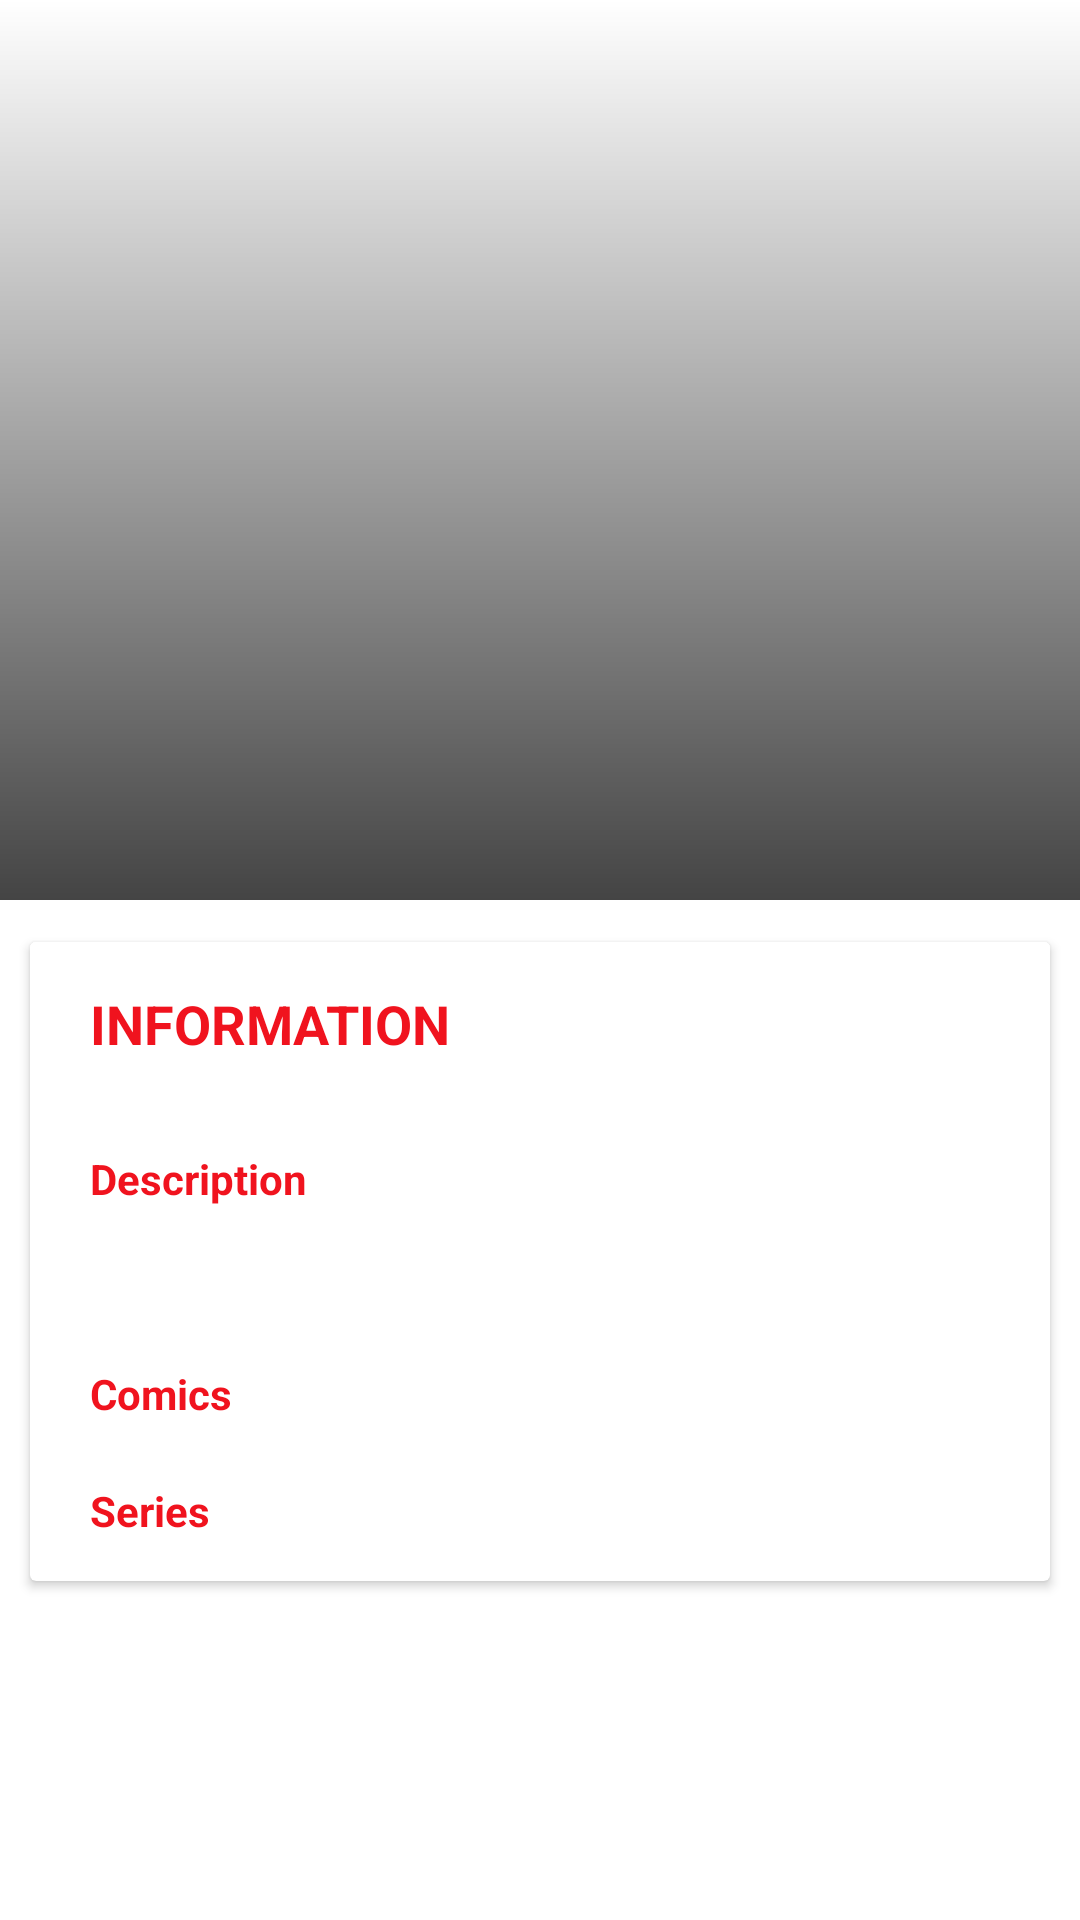

Layout XML and referenced resources for this Android screen:
<!-- AndroidManifest.xml: application theme Theme.MarvelCharacters -->
<!-- res/layout/fragment_character_detail.xml -->
<?xml version="1.0" encoding="utf-8"?>
<androidx.coordinatorlayout.widget.CoordinatorLayout xmlns:android="http://schemas.android.com/apk/res/android"
    xmlns:app="http://schemas.android.com/apk/res-auto"
    xmlns:tools="http://schemas.android.com/tools"
    android:id="@+id/main_content"
    android:layout_width="match_parent"
    android:layout_height="match_parent"
    android:background="@color/white"
    android:fitsSystemWindows="true">

    <com.google.android.material.appbar.AppBarLayout
        android:id="@+id/appbar"
        android:layout_width="match_parent"
        android:layout_height="wrap_content"
        android:theme="@style/ThemeOverlay.AppCompat.Dark.ActionBar">

        <com.google.android.material.appbar.CollapsingToolbarLayout
            android:id="@+id/collapsing_toolbar"
            android:layout_width="match_parent"
            android:layout_height="match_parent"
            android:fitsSystemWindows="true"
            app:contentScrim="?attr/colorPrimary"
            app:layout_scrollFlags="scroll|exitUntilCollapsed">

            <FrameLayout
                android:layout_width="match_parent"
                android:layout_height="300dp"
                android:fitsSystemWindows="true"
                app:layout_collapseMode="parallax">

                <androidx.constraintlayout.widget.ConstraintLayout
                    android:id="@+id/title_layout"
                    android:layout_width="fill_parent"
                    android:layout_height="match_parent">

                    <androidx.appcompat.widget.AppCompatImageView
                        android:id="@+id/characterImage"
                        android:layout_width="fill_parent"
                        android:layout_height="350dp"
                        android:background="@color/white"
                        android:scaleType="fitXY"
                        app:layout_constraintBottom_toBottomOf="parent"
                        app:layout_constraintEnd_toEndOf="parent"
                        app:layout_constraintStart_toStartOf="parent"
                        app:layout_constraintTop_toTopOf="parent"
                        tools:src="@drawable/image_not_available" />

                </androidx.constraintlayout.widget.ConstraintLayout>

                <View
                    android:layout_width="match_parent"
                    android:layout_height="wrap_content"
                    android:background="@drawable/actionbar_overlay" />
            </FrameLayout>


            <androidx.appcompat.widget.Toolbar
                android:id="@+id/toolbarCharacter"
                android:layout_width="match_parent"
                android:layout_height="?attr/actionBarSize"
                app:layout_collapseMode="pin"
                app:popupTheme="@style/ThemeOverlay.AppCompat.Light"
                app:theme="@style/ToolBarStyle"
                tools:title="Character name" />


        </com.google.android.material.appbar.CollapsingToolbarLayout>
    </com.google.android.material.appbar.AppBarLayout>


    <androidx.core.widget.NestedScrollView
        android:layout_width="match_parent"
        android:layout_height="match_parent"
        app:layout_behavior="@string/appbar_scrolling_view_behavior">

        <androidx.cardview.widget.CardView
            android:layout_width="match_parent"
            android:layout_height="wrap_content"
            android:layout_marginStart="10dp"
            android:layout_marginTop="14dp"
            android:layout_marginEnd="10dp"
            android:layout_marginBottom="14dp">


            <androidx.constraintlayout.widget.ConstraintLayout
                android:layout_width="match_parent"
                android:layout_height="match_parent"
                android:layout_marginBottom="14dp"
                android:background="@color/white"
                android:orientation="vertical">


                <TextView
                    android:id="@+id/characterDetail"
                    style="@style/TextViewStyleHeader"
                    android:layout_width="match_parent"
                    android:layout_height="wrap_content"
                    android:text="@string/character_info"
                    app:layout_constraintStart_toStartOf="parent"
                    app:layout_constraintTop_toTopOf="parent" />


                <TextView
                    android:id="@+id/characterDescriptionLabel"
                    style="@style/LabelTextViewStyle"
                    android:text="@string/character_description"
                    app:layout_constraintStart_toStartOf="parent"
                    app:layout_constraintTop_toBottomOf="@+id/characterDetail" />


                <TextView
                    android:id="@+id/characterDescription"
                    style="@style/FieldTextViewStyle"
                    app:layout_constraintStart_toStartOf="parent"
                    app:layout_constraintTop_toBottomOf="@+id/characterDescriptionLabel"
                    tools:text="Lorem ipsum dolor sit amet, consectetur adipiscing elit, sed do eiusmod tempor incididunt ut labore et dolore magna aliqua. Ut enim ad minim veniam, quis nostrud exercitation ullamco laboris nisi ut aliquip ex ea commodo consequat. Duis aute irure dolor in reprehenderit in voluptate velit esse cillum dolore eu fugiat nulla pariatur. Excepteur sint occaecat cupidatat non proident, sunt in culpa qui officia deserunt mollit anim id est laborum" />


                <TextView
                    android:id="@+id/characterComicsLabel"
                    style="@style/LabelTextViewStyle"
                    android:text="@string/character_comics"
                    app:layout_constraintStart_toStartOf="parent"
                    app:layout_constraintTop_toBottomOf="@+id/characterDescription" />

                <androidx.recyclerview.widget.RecyclerView
                    android:id="@+id/rvComics"
                    android:layout_width="0dp"
                    android:layout_height="wrap_content"
                    android:orientation="horizontal"
                    app:layoutManager="androidx.recyclerview.widget.LinearLayoutManager"
                    app:layout_constraintEnd_toEndOf="parent"
                    app:layout_constraintStart_toStartOf="parent"
                    app:layout_constraintTop_toBottomOf="@+id/characterComicsLabel"
                    tools:listitem="@layout/item_comic" />

                <TextView
                    android:id="@+id/characterSeriesLabel"
                    style="@style/LabelTextViewStyle"
                    android:text="@string/character_series"
                    app:layout_constraintStart_toStartOf="parent"
                    app:layout_constraintTop_toBottomOf="@+id/rvComics" />

                <androidx.recyclerview.widget.RecyclerView
                    android:id="@+id/rvSeries"
                    android:layout_width="0dp"
                    android:layout_height="wrap_content"
                    android:orientation="horizontal"
                    app:layoutManager="androidx.recyclerview.widget.LinearLayoutManager"
                    app:layout_constraintEnd_toEndOf="parent"
                    app:layout_constraintStart_toStartOf="parent"
                    app:layout_constraintTop_toBottomOf="@+id/characterSeriesLabel"
                    tools:listitem="@layout/item_series" />


            </androidx.constraintlayout.widget.ConstraintLayout>

        </androidx.cardview.widget.CardView>


    </androidx.core.widget.NestedScrollView>


</androidx.coordinatorlayout.widget.CoordinatorLayout>
<!-- res/layout/item_comic.xml (included above) -->
<?xml version="1.0" encoding="utf-8"?>
<androidx.constraintlayout.widget.ConstraintLayout xmlns:android="http://schemas.android.com/apk/res/android"
    xmlns:app="http://schemas.android.com/apk/res-auto"
    xmlns:tools="http://schemas.android.com/tools"
    android:layout_width="wrap_content"
    android:layout_height="wrap_content"
    android:background="?attr/selectableItemBackground"
    android:orientation="vertical"
    android:padding="16dp">

    <androidx.appcompat.widget.AppCompatImageView
        android:id="@+id/comicCover"
        android:layout_width="110dp"
        android:layout_height="160dp"
        android:layout_alignParentStart="true"
        android:layout_centerVertical="true"
        android:layout_marginStart="8dp"
        android:layout_marginEnd="16dp"
        android:scaleType="fitXY"
        app:layout_constraintEnd_toEndOf="parent"
        app:layout_constraintStart_toStartOf="parent"
        app:layout_constraintTop_toTopOf="parent"
        tools:src="@drawable/image_not_available" />

    <androidx.appcompat.widget.AppCompatTextView
        android:id="@+id/comicTitle"
        android:layout_width="0dp"
        android:layout_height="wrap_content"
        android:layout_alignParentTop="true"
        android:layout_marginTop="5dp"
        android:ellipsize="end"
        android:gravity="center"
        style="@style/ItemViewStyle"
        android:lines="6"
        app:layout_constraintEnd_toEndOf="@+id/comicCover"
        app:layout_constraintStart_toStartOf="@+id/comicCover"
        app:layout_constraintTop_toBottomOf="@+id/comicCover"
        tools:text="All-New Guardians of the Galaxy Vol. 3: Infinity Quest (Trade Paperback" />

    <androidx.appcompat.widget.AppCompatTextView
        android:id="@+id/comicPrice"
        android:layout_width="wrap_content"
        android:layout_height="wrap_content"
        android:layout_alignParentTop="true"
        android:layout_marginTop="15dp"
        android:gravity="center"
        android:textStyle="bold"
        style="@style/ItemViewStyle"
        app:layout_constraintEnd_toEndOf="@+id/comicCover"
        app:layout_constraintStart_toStartOf="@+id/comicCover"
        app:layout_constraintTop_toBottomOf="@+id/comicTitle"
        tools:text="2.99" />

</androidx.constraintlayout.widget.ConstraintLayout>
<!-- res/layout/item_series.xml (included above) -->
<?xml version="1.0" encoding="utf-8"?>
<androidx.constraintlayout.widget.ConstraintLayout xmlns:android="http://schemas.android.com/apk/res/android"
    xmlns:app="http://schemas.android.com/apk/res-auto"
    xmlns:tools="http://schemas.android.com/tools"
    android:layout_width="wrap_content"
    android:layout_height="wrap_content"
    android:background="?attr/selectableItemBackground"
    android:orientation="vertical"
    android:padding="16dp">

    <androidx.appcompat.widget.AppCompatImageView
        android:id="@+id/seriesCover"
        android:layout_width="110dp"
        android:layout_height="160dp"
        android:layout_alignParentStart="true"
        android:layout_centerVertical="true"
        android:layout_marginStart="8dp"
        android:layout_marginEnd="16dp"
        android:scaleType="fitXY"
        app:layout_constraintEnd_toEndOf="parent"
        app:layout_constraintStart_toStartOf="parent"
        app:layout_constraintTop_toTopOf="parent"
        tools:src="@drawable/image_not_available" />

    <androidx.appcompat.widget.AppCompatTextView
        android:id="@+id/seriesTitle"
        android:layout_width="0dp"
        android:layout_height="wrap_content"
        android:layout_alignParentTop="true"
        android:layout_marginTop="5dp"
        android:ellipsize="end"
        android:gravity="center"
        android:lines="6"
        style="@style/ItemViewStyle"
        app:layout_constraintEnd_toEndOf="@+id/seriesCover"
        app:layout_constraintStart_toStartOf="@+id/seriesCover"
        app:layout_constraintTop_toBottomOf="@+id/seriesCover"
        tools:text="All-New Guardians of the Galaxy Vol. 3: Infinity Quest (Trade Paperback" />

</androidx.constraintlayout.widget.ConstraintLayout>
<!-- resources referenced by this layout -->
<resources>
  <color name="white">#FFFFFFFF</color>
  <!-- drawable actionbar_overlay (drawable) -->
  <?xml version="1.0" encoding="utf-8"?>
  <shape xmlns:android="http://schemas.android.com/apk/res/android"
      android:shape="rectangle">
  
      <size android:height="100dp"/>
  
      <gradient
          android:angle="270"
          android:startColor="#0000"
          android:endColor="#b000"/>
  
  </shape>
  <string name="character_comics">Comics</string>
  <string name="character_description">Description</string>
  <string name="character_info">Information</string>
  <string name="character_series">Series</string>
  <style name="FieldTextViewStyle" parent="Base.Widget.AppCompat.TextView">
          <item name="android:layout_height">wrap_content</item>
          <item name="android:layout_width">match_parent</item>
          <item name="android:textColor">@android:color/black</item>
          <item name="android:paddingStart">20dp</item>
          <item name="android:textSize">17sp</item>
          <item name="android:layout_marginTop">10dp</item>
          <item name="android:lineSpacingExtra">6sp</item>
          <item name="android:textAppearance">?android:textAppearanceMedium</item>
      </style>
  <style name="ItemViewStyle" parent="Base.Widget.AppCompat.TextView">
          <item name="android:textColor">@color/black</item>
      </style>
  <style name="LabelTextViewStyle" parent="Base.Widget.AppCompat.TextView">
          <item name="android:layout_height">wrap_content</item>
          <item name="android:layout_width">match_parent</item>
          <item name="android:textColor">@color/marvel_red</item>
          <item name="android:paddingStart">20dp</item>
          <item name="android:textStyle">bold</item>
          <item name="android:layout_marginTop">20dp</item>
          <item name="android:textAppearance">?android:textAppearanceSmall</item>
      </style>
  <style name="TextViewStyleHeader" parent="Base.Widget.AppCompat.TextView">
          <item name="android:layout_height">wrap_content</item>
          <item name="android:layout_width">match_parent</item>
          <item name="android:textColor">@color/marvel_red</item>
          <item name="android:textAllCaps">true</item>
          <item name="android:background">@color/white</item>
          <item name="android:paddingStart">20dp</item>
          <item name="android:paddingTop">15dp</item>
          <item name="android:paddingBottom">10dp</item>
          <item name="android:textAppearance">?android:textAppearanceMedium</item>
          <item name="android:textStyle">bold</item>
      </style>
  <style name="Theme.MarvelCharacters" parent="Theme.MaterialComponents.DayNight.NoActionBar">
          
          <item name="colorPrimary">@color/marvel_red</item>
          <item name="colorPrimaryVariant">@color/marvel_red</item>
          <item name="colorOnPrimary">@color/white</item>
          
          <item name="colorSecondary">@color/marvel_red</item>
          <item name="colorSecondaryVariant">@color/marvel_red</item>
          <item name="colorOnSecondary">@color/black</item>
          
          <item name="android:statusBarColor" tools:targetApi="l">?attr/colorPrimaryVariant</item>
          
          <item name="android:textColor">@color/black</item>
      </style>
  <color name="black">#FF000000</color>
  <color name="marvel_red">#F0131E</color>
</resources>
